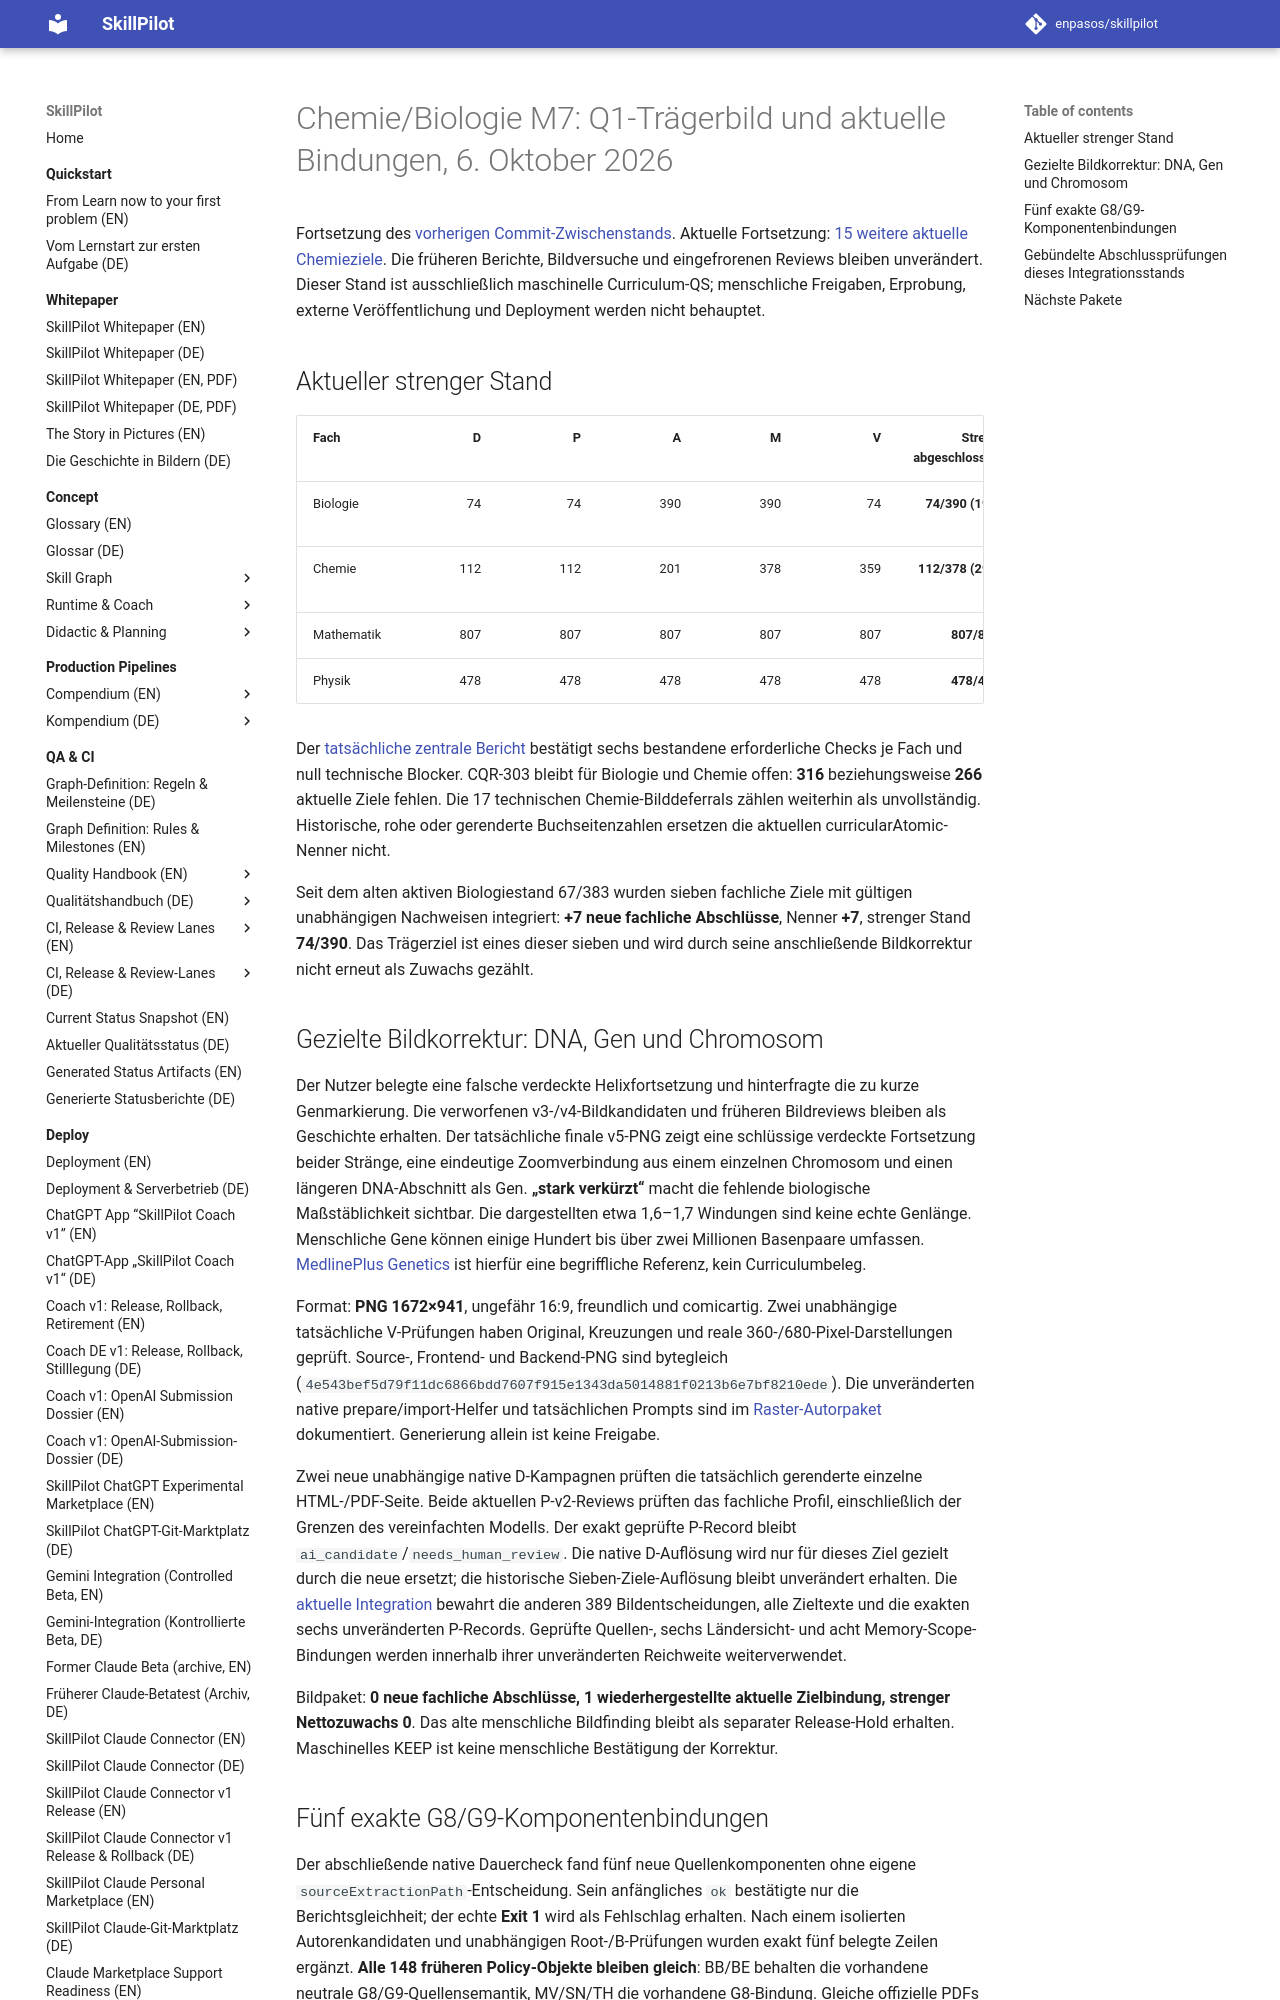

repository: enpasos/skillpilot · page: qa-ci/chemie-biologie-m7-q1-carrier-and-current-bindings-continuation-2026-10-06/index.html · generator: mkdocs

# Chemie/Biologie M7: Q1-Trägerbild und aktuelle Bindungen, 6. Oktober 2026

Fortsetzung des [vorherigen Commit-Zwischenstands](chemie-biologie-m7-commit-checkpoint-2026-10-06.md).
Aktuelle Fortsetzung: [15 weitere aktuelle Chemieziele](chemie-biologie-m7-fifteen-current-chemistry-continuation-2026-10-06.md).
Die früheren Berichte, Bildversuche und eingefrorenen Reviews bleiben unverändert.
Dieser Stand ist ausschließlich maschinelle Curriculum-QS; menschliche Freigaben,
Erprobung, externe Veröffentlichung und Deployment werden nicht behauptet.

## Aktueller strenger Stand

| Fach | D | P | A | M | V | Streng abgeschlossen | Maschinenreife |
| --- | ---: | ---: | ---: | ---: | ---: | ---: | --- |
| Biologie | 74 | 74 | 390 | 390 | 74 | **74/390 (19,0 %)** | M6 |
| Chemie | 112 | 112 | 201 | 378 | 359 | **112/378 (29,6 %)** | M6 |
| Mathematik | 807 | 807 | 807 | 807 | 807 | **807/807** | M7, geschützt |
| Physik | 478 | 478 | 478 | 478 | 478 | **478/478** | M7, geschützt |

Der [tatsächliche zentrale Bericht](https://github.com/enpasos/skillpilot/blob/main/curricula/DE/Gymnasium/quality/goal-evidence/2026-10-06/biologie-q1-carrier-hidden-continuity-and-length-targeted-author-v3/current-central-five-gate.report.txt)
bestätigt sechs bestandene erforderliche Checks je Fach und null technische
Blocker. CQR-303 bleibt für Biologie und Chemie offen: **316** beziehungsweise
**266** aktuelle Ziele fehlen. Die 17 technischen Chemie-Bilddeferrals zählen
weiterhin als unvollständig. Historische, rohe oder gerenderte Buchseitenzahlen
ersetzen die aktuellen curricularAtomic-Nenner nicht.

Seit dem alten aktiven Biologiestand 67/383 wurden sieben fachliche Ziele mit
gültigen unabhängigen Nachweisen integriert: **+7 neue fachliche Abschlüsse**,
Nenner **+7**, strenger Stand **74/390**. Das Trägerziel ist eines dieser sieben
und wird durch seine anschließende Bildkorrektur nicht erneut als Zuwachs gezählt.

## Gezielte Bildkorrektur: DNA, Gen und Chromosom

Der Nutzer belegte eine falsche verdeckte Helixfortsetzung und hinterfragte die
zu kurze Genmarkierung. Die verworfenen v3-/v4-Bildkandidaten und früheren
Bildreviews bleiben als Geschichte erhalten. Der tatsächliche finale v5-PNG
zeigt eine schlüssige verdeckte Fortsetzung beider Stränge, eine eindeutige
Zoomverbindung aus einem einzelnen Chromosom und einen längeren DNA-Abschnitt
als Gen. **„stark verkürzt“** macht die fehlende biologische Maßstäblichkeit
sichtbar. Die dargestellten etwa 1,6–1,7 Windungen sind keine echte Genlänge.
Menschliche Gene können einige Hundert bis über zwei Millionen Basenpaare
umfassen. [MedlinePlus Genetics](https://medlineplus.gov/genetics/understanding/basics/gene/)
ist hierfür eine begriffliche Referenz, kein Curriculumbeleg.

Format: **PNG 1672×941**, ungefähr 16:9, freundlich und comicartig. Zwei
unabhängige tatsächliche V-Prüfungen haben Original, Kreuzungen und reale
360-/680-Pixel-Darstellungen geprüft. Source-, Frontend- und Backend-PNG sind
bytegleich (`4e543bef5d79f11dc6866bdd7607f915e1343da5014881f0213b6e7bf8210ede`).
Die unveränderten native prepare/import-Helfer und tatsächlichen Prompts sind
im [Raster-Autorpaket](https://github.com/enpasos/skillpilot/blob/main/curricula/DE/Gymnasium/quality/goal-visualization-review/biologie-q1-carrier-hidden-continuity-and-length-author-20261006-v3/README.md)
dokumentiert. Generierung allein ist keine Freigabe.

Zwei neue unabhängige native D-Kampagnen prüften die tatsächlich gerenderte
einzelne HTML-/PDF-Seite. Beide aktuellen P-v2-Reviews prüften das fachliche
Profil, einschließlich der Grenzen des vereinfachten Modells. Der exakt
geprüfte P-Record bleibt `ai_candidate`/`needs_human_review`. Die native D-Auflösung
wird nur für dieses Ziel gezielt durch die neue ersetzt; die historische
Sieben-Ziele-Auflösung bleibt unverändert erhalten. Die [aktuelle Integration](https://github.com/enpasos/skillpilot/blob/main/curricula/DE/Gymnasium/quality/goal-evidence/2026-10-06/biologie-q1-carrier-hidden-continuity-and-length-targeted-author-v3/README.md)
bewahrt die anderen 389 Bildentscheidungen, alle Zieltexte und die exakten
sechs unveränderten P-Records. Geprüfte Quellen-, sechs Ländersicht- und
acht Memory-Scope-Bindungen werden innerhalb ihrer unveränderten Reichweite
weiterverwendet.

Bildpaket: **0 neue fachliche Abschlüsse, 1 wiederhergestellte aktuelle
Zielbindung, strenger Nettozuwachs 0**. Das alte menschliche Bildfinding bleibt
als separater Release-Hold erhalten. Maschinelles KEEP ist keine menschliche
Bestätigung der Korrektur.
